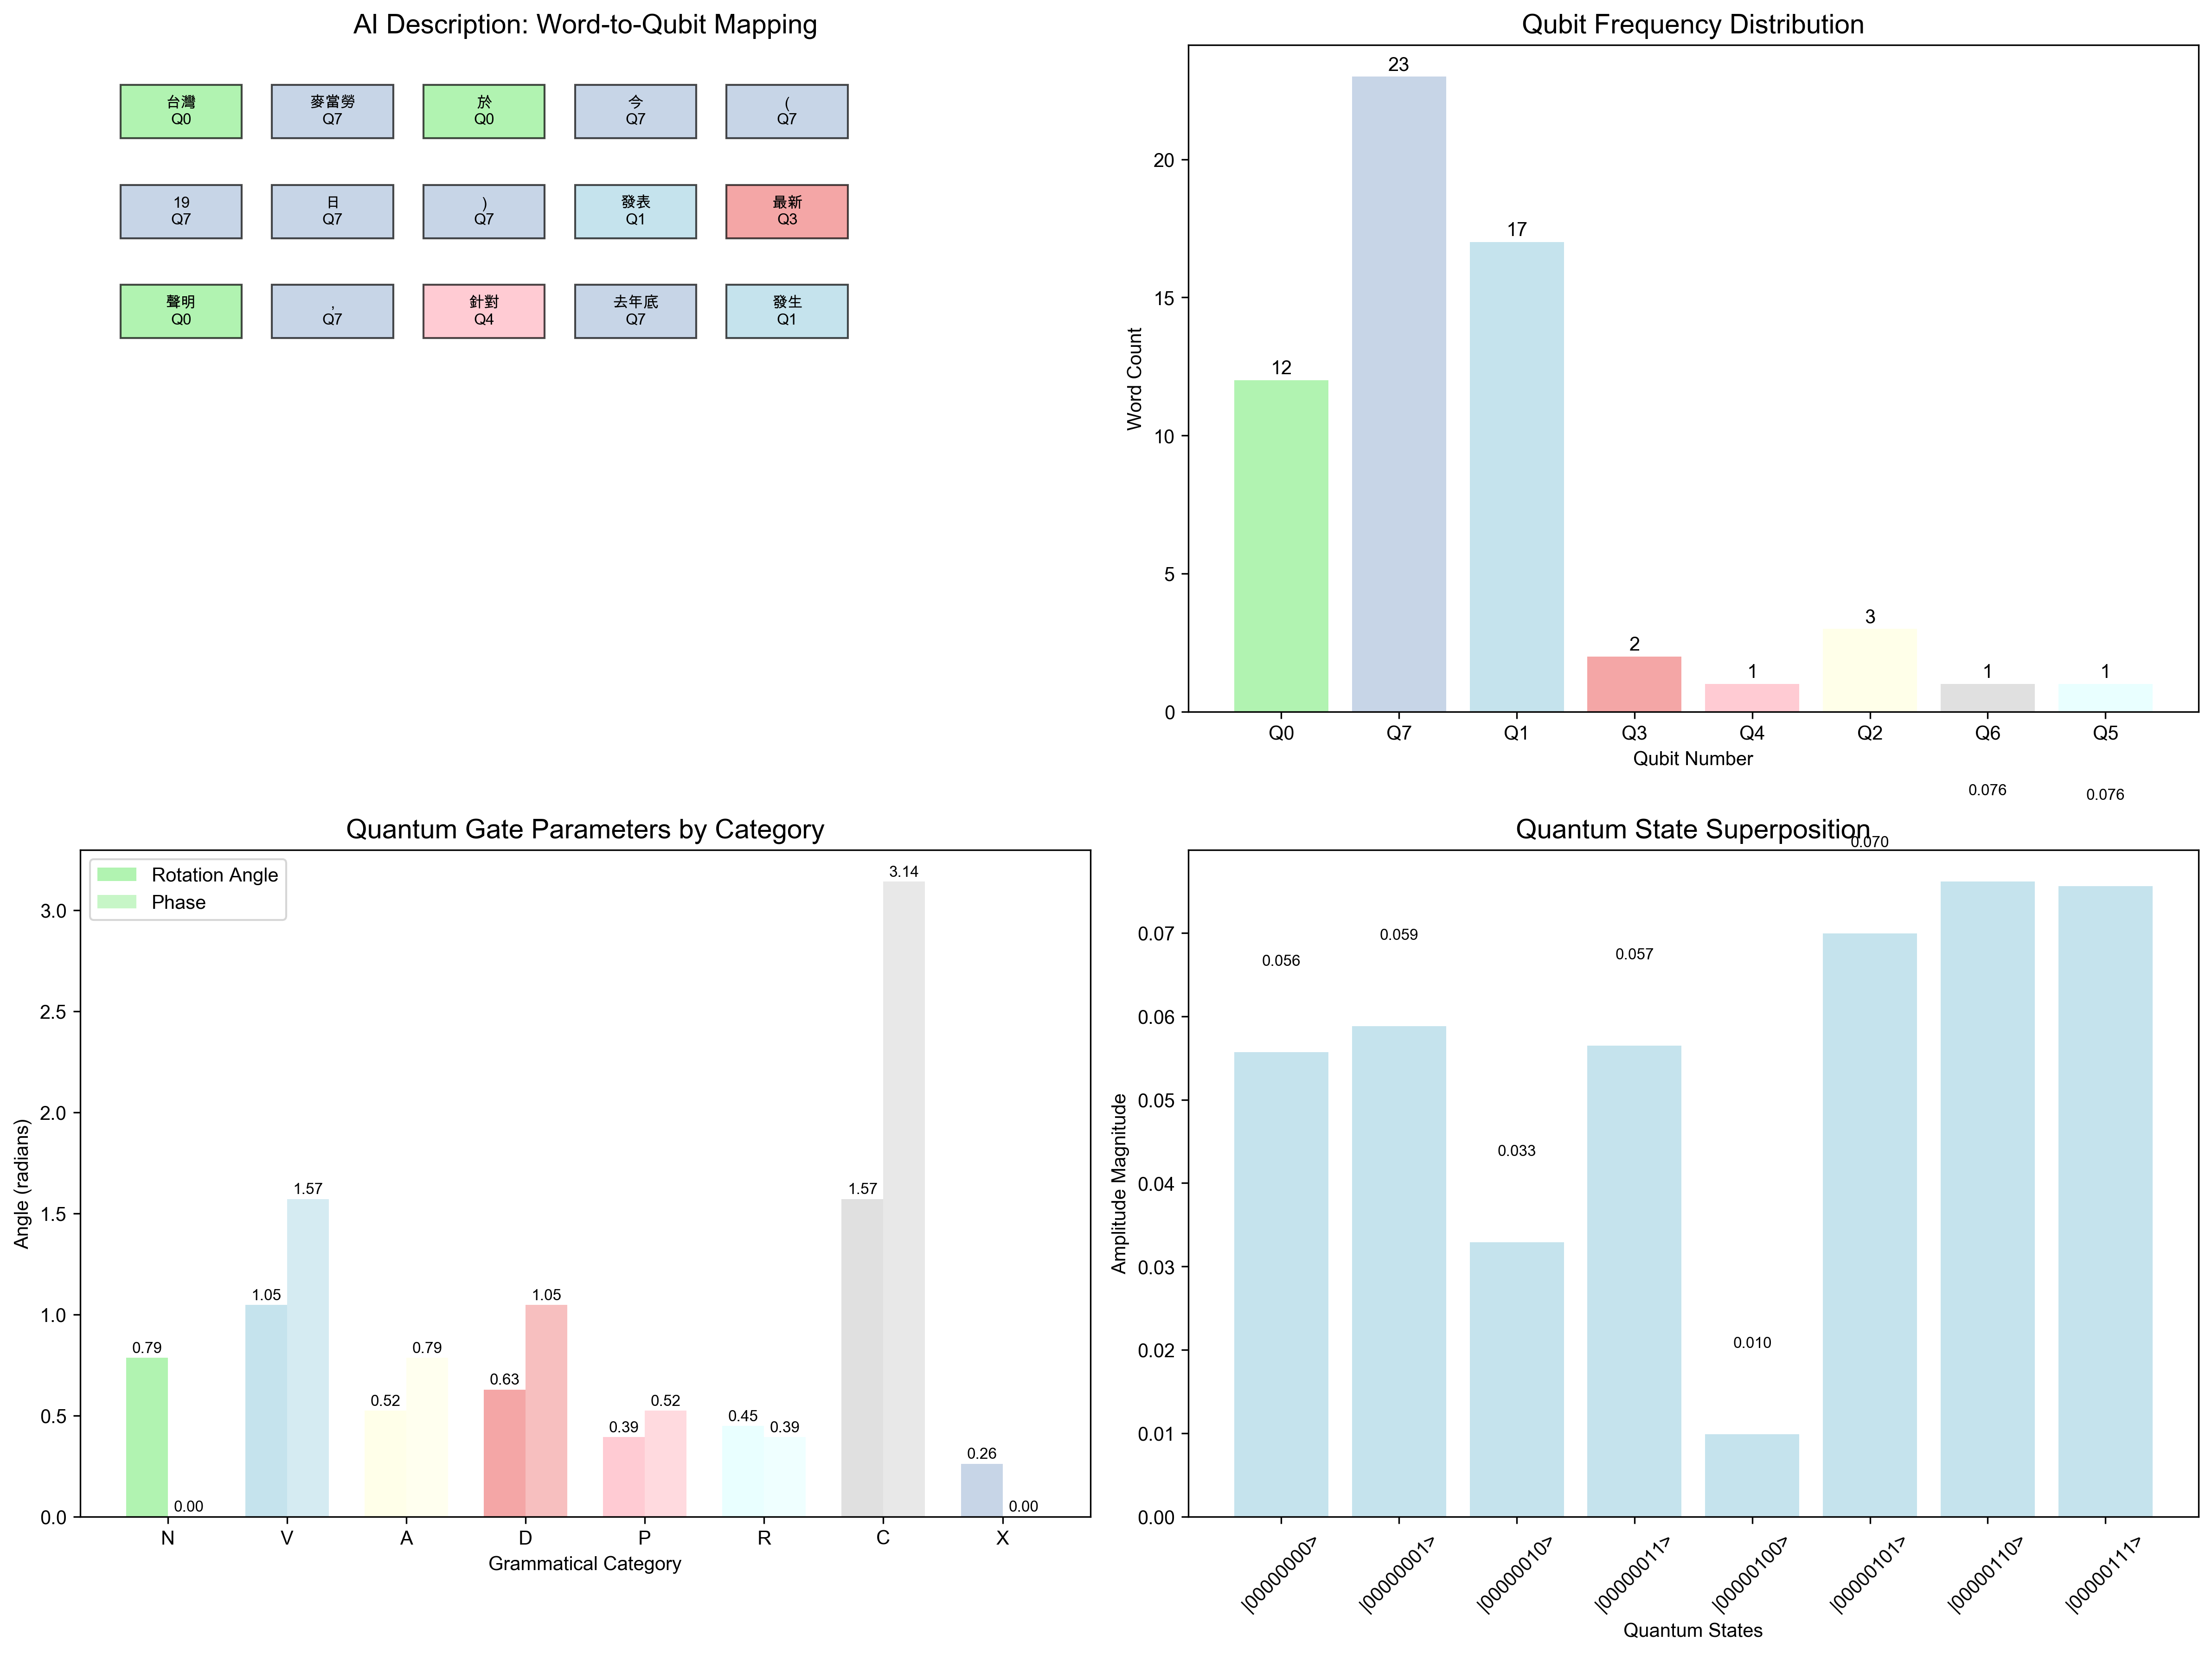

Write the Python code that produced this figure.
#!/usr/bin/env python3
"""
AI Description Qubit Representation Example
Shows step-by-step conversion of an AI description to quantum qubits
"""

import jieba.posseg as pseg
import numpy as np
import matplotlib.pyplot as plt
from matplotlib.patches import Rectangle
import matplotlib.patches as mpatches

# Set font support
plt.rcParams['font.sans-serif'] = ['Arial Unicode MS', 'SimHei', 'DejaVu Sans']
plt.rcParams['axes.unicode_minus'] = False

class AIDescriptionQubitExample:
    def __init__(self):
        """Initialize the AI description qubit example"""
        
        # Real AI description from the dataset
        self.ai_description = "台灣麥當勞於今（19日）發表最新聲明，針對去年底發生的職場性侵案，首次公布「3大安心作為」，並承諾加強員工保護機制，提升企業責任。董事長李昌霖發表公開信，強調「沒有任何藉口，企業必須檢討！」，承諾確保"
        
        # Qubit mapping for grammatical categories
        self.category_qubit_map = {
            'N': 0,    # Nouns (名词)
            'V': 1,    # Verbs (动词)  
            'A': 2,    # Adjectives (形容词)
            'D': 3,    # Adverbs (副词)
            'P': 4,    # Prepositions (介词)
            'R': 5,    # Pronouns (代词)
            'C': 6,    # Conjunctions (连词)
            'X': 7     # Other/Unknown (其他)
        }
        
        # Quantum gate parameters for each category
        self.category_gates = {
            'N': {'rotation': np.pi/4, 'phase': 0, 'color': 'lightgreen'},
            'V': {'rotation': np.pi/3, 'phase': np.pi/2, 'color': 'lightblue'},
            'A': {'rotation': np.pi/6, 'phase': np.pi/4, 'color': 'lightyellow'},
            'D': {'rotation': np.pi/5, 'phase': np.pi/3, 'color': 'lightcoral'},
            'P': {'rotation': np.pi/8, 'phase': np.pi/6, 'color': 'lightpink'},
            'R': {'rotation': np.pi/7, 'phase': np.pi/8, 'color': 'lightcyan'},
            'C': {'rotation': np.pi/2, 'phase': np.pi, 'color': 'lightgray'},
            'X': {'rotation': np.pi/12, 'phase': 0, 'color': 'lightsteelblue'}
        }
    
    def process_text_to_qubits(self):
        """Process the AI description text into qubit representation"""
        print("=" * 80)
        print("AI DESCRIPTION QUBIT REPRESENTATION EXAMPLE")
        print("=" * 80)
        print(f"Input Text: {self.ai_description}")
        print()
        
        # Step 1: Text segmentation
        print("STEP 1: TEXT SEGMENTATION")
        print("-" * 40)
        words_with_pos = list(pseg.cut(self.ai_description))
        
        print("Word | POS Tag | Category | Qubit")
        print("-" * 40)
        
        qubit_assignments = []
        for word, pos in words_with_pos:
            # Map POS to category
            category = self._pos_to_category(pos)
            qubit = self.category_qubit_map[category]
            qubit_assignments.append((word, pos, category, qubit))
            print(f"{word:8} | {pos:6} | {category:8} | {qubit}")
        
        print()
        
        # Step 2: Qubit frequency analysis
        print("STEP 2: QUBIT FREQUENCY ANALYSIS")
        print("-" * 40)
        qubit_counts = {}
        for word, pos, category, qubit in qubit_assignments:
            qubit_counts[qubit] = qubit_counts.get(qubit, 0) + 1
        
        for qubit, count in sorted(qubit_counts.items()):
            category = [k for k, v in self.category_qubit_map.items() if v == qubit][0]
            print(f"Qubit {qubit} ({category}): {count} words")
        
        print()
        
        # Step 3: Quantum circuit parameters
        print("STEP 3: QUANTUM CIRCUIT PARAMETERS")
        print("-" * 40)
        print("Category | Qubit | Rotation Angle | Phase | Color")
        print("-" * 40)
        
        for category, qubit in self.category_qubit_map.items():
            if qubit in qubit_counts:
                params = self.category_gates[category]
                print(f"{category:8} | {qubit:5} | {params['rotation']:13.4f} | {params['phase']:5.4f} | {params['color']}")
        
        return qubit_assignments, qubit_counts
    
    def _pos_to_category(self, pos):
        """Map POS tag to grammatical category"""
        pos_mapping = {
            # Nouns
            'n': 'N', 'nr': 'N', 'ns': 'N', 'nt': 'N', 'nz': 'N',
            # Verbs  
            'v': 'V', 'vd': 'V', 'vn': 'V', 'vg': 'V',
            # Adjectives
            'a': 'A', 'ad': 'A', 'an': 'A',
            # Adverbs
            'd': 'D',
            # Prepositions
            'p': 'P',
            # Pronouns
            'r': 'R',
            # Conjunctions
            'c': 'C', 'cc': 'C',
            # Others
            'm': 'X', 'q': 'X', 'f': 'X', 'u': 'X', 'xc': 'X'
        }
        return pos_mapping.get(pos, 'X')
    
    def create_qubit_visualization(self, qubit_assignments, qubit_counts):
        """Create visualization of qubit representation"""
        fig, ((ax1, ax2), (ax3, ax4)) = plt.subplots(2, 2, figsize=(16, 12))
        
        # Plot 1: Word-to-Qubit Mapping
        ax1.set_title('AI Description: Word-to-Qubit Mapping', fontsize=14, weight='bold')
        
        y_pos = 0.9
        for i, (word, pos, category, qubit) in enumerate(qubit_assignments[:15]):  # Show first 15 words
            if i > 0 and i % 5 == 0:
                y_pos -= 0.15
            
            x_pos = 0.1 + (i % 5) * 0.15
            
            # Color by category
            color = self.category_gates[category]['color']
            rect = Rectangle((x_pos-0.06, y_pos-0.04), 0.12, 0.08, 
                           facecolor=color, alpha=0.7, edgecolor='black')
            ax1.add_patch(rect)
            
            ax1.text(x_pos, y_pos, f"{word}\nQ{qubit}", fontsize=8, ha='center', va='center', weight='bold')
        
        ax1.set_xlim(0, 1)
        ax1.set_ylim(0, 1)
        ax1.axis('off')
        
        # Plot 2: Qubit Frequency Distribution
        ax2.set_title('Qubit Frequency Distribution', fontsize=14, weight='bold')
        
        qubits = list(qubit_counts.keys())
        counts = list(qubit_counts.values())
        colors = [self.category_gates[[k for k, v in self.category_qubit_map.items() if v == q][0]]['color'] 
                 for q in qubits]
        
        bars = ax2.bar([f'Q{qubit}' for qubit in qubits], counts, color=colors, alpha=0.7)
        ax2.set_xlabel('Qubit Number')
        ax2.set_ylabel('Word Count')
        
        # Add value labels on bars
        for bar, count in zip(bars, counts):
            height = bar.get_height()
            ax2.text(bar.get_x() + bar.get_width()/2., height + 0.1,
                    f'{count}', ha='center', va='bottom', fontsize=10, weight='bold')
        
        # Plot 3: Quantum Circuit Parameters
        ax3.set_title('Quantum Gate Parameters by Category', fontsize=14, weight='bold')
        
        categories = list(self.category_qubit_map.keys())
        rotations = [self.category_gates[cat]['rotation'] for cat in categories]
        phases = [self.category_gates[cat]['phase'] for cat in categories]
        colors = [self.category_gates[cat]['color'] for cat in categories]
        
        x = np.arange(len(categories))
        width = 0.35
        
        bars1 = ax3.bar(x - width/2, rotations, width, label='Rotation Angle', color=colors, alpha=0.7)
        bars2 = ax3.bar(x + width/2, phases, width, label='Phase', color=colors, alpha=0.5)
        
        ax3.set_xlabel('Grammatical Category')
        ax3.set_ylabel('Angle (radians)')
        ax3.set_xticks(x)
        ax3.set_xticklabels(categories)
        ax3.legend()
        
        # Add value labels
        for bars in [bars1, bars2]:
            for bar in bars:
                height = bar.get_height()
                ax3.text(bar.get_x() + bar.get_width()/2., height + 0.01,
                        f'{height:.2f}', ha='center', va='bottom', fontsize=8)
        
        # Plot 4: Quantum State Representation
        ax4.set_title('Quantum State Superposition', fontsize=14, weight='bold')
        
        # Simulate quantum state amplitudes
        n_qubits = len(qubit_counts)
        state_amplitudes = np.random.random(2**n_qubits) + 1j * np.random.random(2**n_qubits)
        state_amplitudes = state_amplitudes / np.linalg.norm(state_amplitudes)
        
        # Show first 8 states
        n_states = min(8, 2**n_qubits)
        states = [f'|{i:0{n_qubits}b}>' for i in range(n_states)]
        amplitudes = np.abs(state_amplitudes[:n_states])
        
        bars = ax4.bar(range(n_states), amplitudes, color='lightblue', alpha=0.7)
        ax4.set_xlabel('Quantum States')
        ax4.set_ylabel('Amplitude Magnitude')
        ax4.set_xticks(range(n_states))
        ax4.set_xticklabels(states, rotation=45)
        
        # Add amplitude values
        for bar, amp in zip(bars, amplitudes):
            height = bar.get_height()
            ax4.text(bar.get_x() + bar.get_width()/2., height + 0.01,
                    f'{amp:.3f}', ha='center', va='bottom', fontsize=8)
        
        plt.tight_layout()
        plt.savefig('ai_description_qubit_example.png', dpi=300, bbox_inches='tight')
        plt.close()
    
    def create_detailed_qubit_table(self, qubit_assignments):
        """Create detailed qubit assignment table"""
        print("\n" + "=" * 80)
        print("DETAILED QUBIT ASSIGNMENT TABLE")
        print("=" * 80)
        
        # Group by qubit
        qubit_groups = {}
        for word, pos, category, qubit in qubit_assignments:
            if qubit not in qubit_groups:
                qubit_groups[qubit] = []
            qubit_groups[qubit].append((word, pos, category))
        
        for qubit in sorted(qubit_groups.keys()):
            category = [k for k, v in self.category_qubit_map.items() if v == qubit][0]
            params = self.category_gates[category]
            
            print(f"\nQUBIT {qubit} ({category} - {self._get_category_name(category)})")
            print(f"Rotation Angle: {params['rotation']:.4f} radians")
            print(f"Phase: {params['phase']:.4f} radians")
            print(f"Words assigned: {len(qubit_groups[qubit])}")
            print("-" * 50)
            
            for word, pos, cat in qubit_groups[qubit]:
                print(f"  {word:12} | {pos:6} | {cat}")
    
    def _get_category_name(self, category):
        """Get full category name"""
        names = {
            'N': 'Nouns (名词)',
            'V': 'Verbs (动词)',
            'A': 'Adjectives (形容词)',
            'D': 'Adverbs (副词)',
            'P': 'Prepositions (介词)',
            'R': 'Pronouns (代词)',
            'C': 'Conjunctions (连词)',
            'X': 'Other/Unknown (其他)'
        }
        return names.get(category, 'Unknown')
    
    def run_complete_example(self):
        """Run the complete AI description qubit example"""
        # Process text to qubits
        qubit_assignments, qubit_counts = self.process_text_to_qubits()
        
        # Create visualizations
        self.create_qubit_visualization(qubit_assignments, qubit_counts)
        
        # Create detailed table
        self.create_detailed_qubit_table(qubit_assignments)
        
        print("\n" + "=" * 80)
        print("QUANTUM CIRCUIT CONSTRUCTION SUMMARY")
        print("=" * 80)
        print(f"Total words processed: {len(qubit_assignments)}")
        print(f"Unique qubits used: {len(qubit_counts)}")
        print(f"Qubit range: {min(qubit_counts.keys())} to {max(qubit_counts.keys())}")
        print(f"Most frequent qubit: Q{max(qubit_counts, key=qubit_counts.get)} "
              f"({qubit_counts[max(qubit_counts, key=qubit_counts.get)]} words)")
        
        print("\nQuantum Circuit Parameters:")
        for qubit in sorted(qubit_counts.keys()):
            category = [k for k, v in self.category_qubit_map.items() if v == qubit][0]
            params = self.category_gates[category]
            print(f"  Q{qubit} ({category}): RY({params['rotation']:.4f}), RZ({params['phase']:.4f})")
        
        print(f"\nVisualization saved as: ai_description_qubit_example.png")

def main():
    """Main function to run the AI description qubit example"""
    example = AIDescriptionQubitExample()
    example.run_complete_example()

if __name__ == "__main__":
    main()
